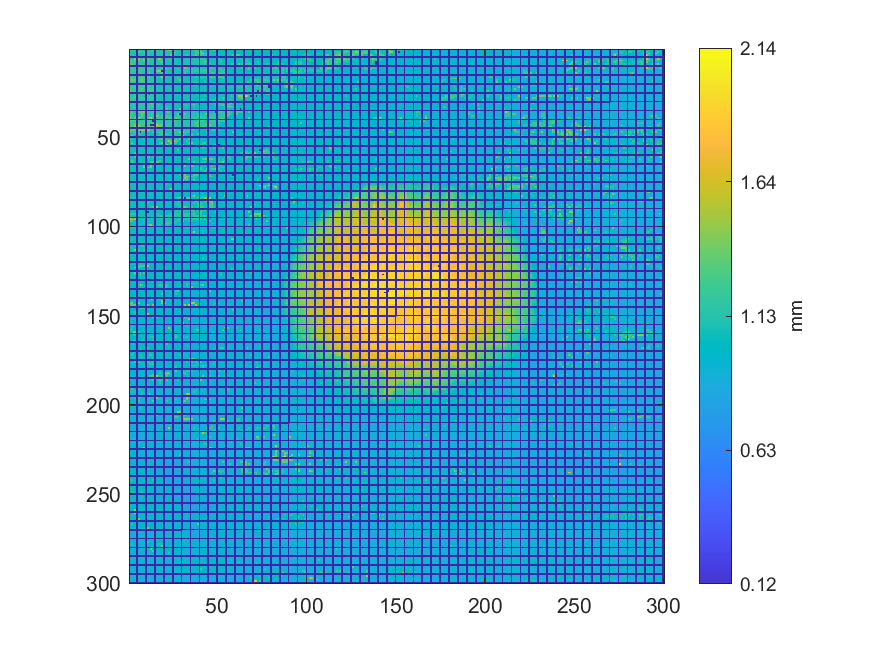

Data behind this chart, as committed beside it:
1.31534860913652, 1.12696353709108, 1.126286636942, 1.12806349983333, 0, 1.1279788873147, 1.12426533788572, 1.12308076262483, 1.12603279938609, 0, 1.12128509695157, 1.12180217345434, 1.12160474424419, 1.29572790620415, 0, 1.23081130162915, 1.1139050050484, 1.11178969208253, 1.11224095884858, 0, 1.11065212377644, 1.32877379542661, 1.32961992061296, 1.33046604579931
1.121, 1.114, 1.114, 1.117, 0, 1.29, 1.203, 1.121, 1.296, 0, 1.125, 1.123, 1.121, 1.12, 0, 1.12, 1.117, 1.116, 1.114, 0, 1.114, 1.111, 1.109, 1.104
1.115, 1.115, 1.111, 1.111, 0, 1.115, 1.114, 1.115, 1.117, 0, 1.117, 1.114, 1.113, 1.117, 0, 1.112, 1.112, 1.111, 1.112, 0, 1.111, 1.109, 1.108, 1.303
1.114, 1.113, 1.112, 1.112, 0, 1.112, 1.113, 1.117, 1.117, 0, 1.12, 1.118, 1.119, 1.118, 0, 1.116, 1.115, 1.115, 1.106, 0, 1.104, 1.104, 1.104, 1.405
0, 0, 0, 0, 0, 0, 0, 0, 0, 0, 0, 0, 0, 0, 0, 0, 0, 0, 0, 0, 0, 0, 0, 0
1.112, 1.112, 1.115, 1.414, 0, 1.427, 1.122, 1.123, 1.316, 0, 1.316, 1.15, 1.124, 1.121, 0, 1.123, 1.499, 1.524, 1.098, 0, 1.096, 1.101, 1.101, 1.103
1.304, 1.304, 1.32, 1.32, 0, 1.248, 1.167, 1.172, 1.436, 0, 1.137, 1.125, 1.126, 1.126, 0, 1.126, 1.127, 1.118, 1.202, 0, 1.095, 1.099, 1.1, 1.098
1.234, 1.159, 1.26, 1.16, 0, 1.186, 1.155, 1.143, 1.141, 0, 1.138, 1.136, 1.123, 1.126, 0, 1.129, 1.13, 1.14, 1.348, 0, 1.094, 1.095, 1.095, 1.095
1.324, 1.348, 1.174, 1.169, 0, 1.17, 1.179, 1.158, 1.148, 0, 1.139, 1.134, 1.126, 1.127, 0, 1.127, 1.127, 1.137, 1.145, 0, 1.12, 1.095, 1.095, 1.093
0, 0, 0, 0, 0, 0, 0, 0, 0, 0, 0, 0, 0, 0, 0, 0, 0, 0, 0, 0, 0, 0, 0, 0
1.171, 1.173, 1.175, 1.175, 0, 1.172, 1.157, 1.158, 1.152, 0, 1.141, 1.135, 1.122, 1.121, 0, 1.124, 1.126, 1.127, 1.146, 0, 1.309, 1.098, 1.094, 1.089
1.172, 1.173, 1.176, 1.176, 0, 1.175, 1.179, 1.158, 1.146, 0, 1.143, 1.246, 1.114, 1.113, 0, 1.121, 1.12, 1.141, 1.155, 0, 1.163, 1.098, 1.091, 1.088
1.176, 1.177, 1.179, 1.18, 0, 1.18, 1.195, 1.158, 1.146, 0, 1.143, 1.133, 1.117, 1.108, 0, 1.392, 1.393, 1.585, 0.004244, 0, 1.095, 1.096, 1.095, 1.086
1.177, 1.177, 1.181, 1.182, 0, 1.181, 1.319, 1.164, 1.152, 0, 1.147, 1.382, 1.115, 1.111, 0, 1.104, 1.097, 1.16, 1.295, 0, 1.182, 1.089, 1.081, 1.083
0, 0, 0, 0, 0, 0, 0, 0, 0, 0, 0, 0, 0, 0, 0, 0, 0, 0, 0, 0, 0, 0, 0, 0
1.176, 1.179, 1.179, 1.179, 0, 1.18, 1.18, 1.328, 1.183, 0, 1.183, 1.363, 1.104, 1.107, 0, 1.093, 1.093, 1.091, 1.582, 0, 1.092, 1.087, 1.081, 1.081
1.299, 1.296, 1.262, 1.234, 0, 1.225, 1.258, 1.26, 1.362, 0, 1.135, 1.134, 1.159, 1.108, 0, 1.095, 1.092, 1.088, 1.087, 0, 1.087, 1.084, 1.079, 1.079
1.248, 1.395, 1.293, 1.294, 0, 1.26, 1.263, 1.395, 1.205, 0, 1.129, 1.13, 1.129, 1.169, 0, 1.089, 1.088, 1.087, 1.085, 0, 1.084, 1.081, 1.079, 1.079
1.26, 1.204, 1.204, 1.205, 0, 1.205, 1.203, 1.215, 1.227, 0, 1.133, 1.245, 1.126, 1.126, 0, 1.097, 1.085, 1.086, 1.084, 0, 1.082, 1.079, 1.078, 1.081
0, 0, 0, 0, 0, 0, 0, 0, 0, 0, 0, 0, 0, 0, 0, 0, 0, 0, 0, 0, 0, 0, 0, 0
1.202, 1.204, 1.201, 1.201, 0, 1.2, 1.209, 1.198, 1.3, 0, 1.147, 1.27, 1.15, 1.176, 0, 1.196, 1.086, 1.085, 1.085, 0, 1.08, 1.079, 1.076, 1.078
1.193, 1.195, 1.199, 1.2, 0, 1.194, 1.195, 1.199, 1.21, 0, 1.224, 1.158, 1.156, 1.191, 0, 1.101, 1.087, 1.087, 1.081, 0, 1.079, 1.078, 1.076, 1.075
1.256, 1.236, 1.195, 1.193, 0, 1.191, 1.193, 1.354, 1.201, 0, 1.197, 1.211, 1.231, 1.209, 0, 1.1, 1.1, 1.089, 1.081, 0, 1.078, 1.078, 1.08, 1.075
1.317, 1.182, 1.185, 1.186, 0, 1.187, 1.189, 1.183, 1.183, 0, 1.218, 1.218, 1.243, 1.256, 0, 1.1, 1.101, 1.097, 1.08, 0, 1.079, 1.079, 1.08, 1.081
0, 0, 0, 0, 0, 0, 0, 0, 0, 0, 0, 0, 0, 0, 0, 0, 0, 0, 0, 0, 0, 0, 0, 0
1.15, 1.151, 1.155, 1.173, 0, 1.174, 1.157, 1.158, 1.16, 0, 1.161, 0.004405, 1.296, 1.11, 0, 1.1, 1.1, 1.089, 1.079, 0, 1.079, 1.079, 1.081, 1.081
1.154, 1.155, 1.157, 1.264, 0, 1.161, 1.161, 1.161, 1.163, 0, 1.162, 1.303, 1.116, 1.112, 0, 1.1, 1.1, 1.093, 1.082, 0, 1.067, 1.067, 1.068, 1.071
1.156, 1.243, 1.231, 1.271, 0, 1.188, 1.196, 1.209, 1.146, 0, 1.15, 1.225, 1.172, 1.253, 0, 1.1, 1.095, 1.087, 1.109, 0, 1.063, 1.069, 1.069, 1.07
1.254, 1.128, 1.284, 1.135, 0, 1.137, 1.14, 1.144, 1.144, 0, 1.146, 1.146, 1.172, 1.106, 0, 1.105, 1.091, 1.092, 1.059, 0, 1.065, 1.063, 1.072, 1.072
0, 0, 0, 0, 0, 0, 0, 0, 0, 0, 0, 0, 0, 0, 0, 0, 0, 0, 0, 0, 0, 0, 0, 0
1.129, 1.129, 1.129, 1.133, 0, 1.14, 1.14, 1.142, 1.145, 0, 1.147, 1.148, 1.319, 1.297, 0, 1.096, 1.098, 1.097, 1.062, 0, 1.061, 1.062, 1.073, 1.073
1.127, 1.125, 1.132, 1.133, 0, 1.134, 1.181, 1.142, 1.146, 0, 1.147, 1.147, 1.245, 1.237, 0, 1.097, 1.283, 1.096, 1.062, 0, 1.162, 1.069, 1.069, 1.068
1.115, 1.119, 1.295, 1.131, 0, 1.132, 1.131, 1.179, 1.181, 0, 1.153, 1.21, 1.208, 1.23, 0, 1.1, 1.098, 1.092, 1.094, 0, 1.069, 1.159, 1.11, 1.074
1.112, 1.111, 1.119, 1.13, 0, 1.129, 1.132, 1.131, 1.15, 0, 1.153, 1.155, 1.173, 1.104, 0, 1.104, 1.106, 1.092, 1.087, 0, 1.086, 1.286, 1.084, 1.082
0, 0, 0, 0, 0, 0, 0, 0, 0, 0, 0, 0, 0, 0, 0, 0, 0, 0, 0, 0, 0, 0, 0, 0
1.162, 1.311, 1.101, 1.103, 0, 1.351, 1.315, 1.315, 1.46, 0, 1.153, 1.153, 1.169, 1.239, 0, 1.108, 1.101, 1.098, 1.087, 0, 1.086, 1.279, 1.283, 1.089
1.315, 1.172, 1.114, 1.114, 0, 1.111, 1.112, 1.322, 1.133, 0, 1.135, 1.146, 1.146, 1.184, 0, 1.205, 1.228, 1.095, 1.096, 0, 1.096, 1.097, 1.101, 1.104
1.173, 1.169, 1.182, 1.117, 0, 1.122, 1.122, 1.364, 1.134, 0, 1.135, 1.143, 1.147, 1.147, 0, 1.412, 1.237, 1.099, 1.243, 0, 1.1, 1.258, 1.202, 1.205
1.471, 1.173, 1.174, 1.326, 0, 1.446, 1.315, 1.133, 1.134, 0, 1.224, 1.328, 1.543, 1.15, 0, 1.15, 1.149, 1.251, 1.243, 0, 1.241, 1.137, 1.262, 1.26
0, 0, 0, 0, 0, 0, 0, 0, 0, 0, 0, 0, 0, 0, 0, 0, 0, 0, 0, 0, 0, 0, 0, 0
1.258, 1.269, 1.27, 1.266, 0, 1.184, 1.185, 1.202, 1.246, 0, 1.219, 1.231, 1.163, 0.004301, 0, 1.165, 1.173, 1.143, 1.14, 0, 1.141, 1.137, 1.141, 1.14
1.198, 1.207, 1.209, 1.218, 0, 1.209, 1.278, 1.222, 1.221, 0, 1.23, 1.237, 1.236, 1.242, 0, 1.251, 1.266, 1.214, 1.143, 0, 1.14, 1.14, 1.14, 1.139
1.257, 1.202, 1.202, 1.412, 0, 1.403, 1.216, 1.217, 1.217, 0, 1.239, 1.237, 0.004488, 0.004253, 0, 1.633, 1.309, 1.362, 1.328, 0, 1.14, 1.135, 1.137, 1.137
1.212, 1.328, 1.201, 1.452, 0, 1.498, 1.351, 1.218, 1.218, 0, 1.376, 1.291, 1.342, 1.458, 0, 1.458, 1.378, 1.43, 1.158, 0, 1.124, 1.228, 1.228, 1.123
0, 0, 0, 0, 0, 0, 0, 0, 0, 0, 0, 0, 0, 0, 0, 0, 0, 0, 0, 0, 0, 0, 0, 0
1.335, 1.302, 1.35, 1.27, 0, 1.349, 1.334, 1.373, 1.476, 0, 1.438, 1.437, 1.14, 1.123, 0, 1.135, 1.128, 1.108, 1.163, 0, 1.107, 1.11, 1.11, 1.12
1.319, 1.114, 1.234, 1.202, 0, 1.137, 0.004614, 1.143, 1.12, 0, 1.117, 1.057, 1.059, 1.179, 0, 1.189, 1.14, 1.233, 1.158, 0, 1.106, 1.106, 1.108, 1.12
1.082, 1.082, 1.14, 1.157, 0, 1.148, 1.161, 1.095, 1.056, 0, 1.055, 1.056, 1.057, 1.055, 0, 1.049, 1.049, 1.237, 1.221, 0, 1.295, 1.241, 1.097, 1.097
1.088, 1.372, 1.066, 1.055, 0, 1.055, 1.053, 1.059, 1.057, 0, 1.059, 1.063, 1.06, 1.057, 0, 1.054, 1.204, 1.224, 1.114, 0, 1.11, 1.093, 1.1, 1.099
0, 0, 0, 0, 0, 0, 0, 0, 0, 0, 0, 0, 0, 0, 0, 0, 0, 0, 0, 0, 0, 0, 0, 0
1.155, 1.126, 1.06, 1.057, 0, 1.054, 1.054, 1.05, 1.179, 0, 1.062, 1.062, 1.062, 1.053, 0, 1.054, 1.223, 1.165, 1.204, 0, 1.095, 1.108, 1.072, 1.075
1.071, 1.06, 1.058, 1.058, 0, 1.053, 1.053, 1.056, 1.057, 0, 1.057, 1.062, 1.064, 1.064, 0, 1.062, 1.063, 1.094, 1.063, 0, 1.063, 1.201, 1.608, 1.238
1.069, 1.38, 1.068, 1.059, 0, 1.059, 1.061, 1.059, 1.058, 0, 1.061, 1.063, 1.064, 1.064, 0, 1.053, 1.05, 1.215, 1.327, 0, 1.231, 1.055, 1.055, 1.511
1.07, 1.07, 1.066, 1.064, 0, 1.061, 1.06, 1.059, 1.059, 0, 1.06, 1.059, 1.055, 1.055, 0, 1.055, 1.212, 1.042, 1.041, 0, 1.044, 1.49, 1.159, 1.034
0, 0, 0, 0, 0, 0, 0, 0, 0, 0, 0, 0, 0, 0, 0, 0, 0, 0, 0, 0, 0, 0, 0, 0
1.071, 1.069, 1.062, 1.062, 0, 1.06, 1.06, 1.061, 1.061, 0, 1.061, 1.051, 1.05, 1.05, 0, 1.043, 1.042, 1.041, 1.04, 0, 1.04, 1.037, 1.037, 1.035
1.064, 1.064, 1.061, 1.061, 0, 1.062, 1.063, 1.062, 1.058, 0, 1.052, 1.051, 1.052, 1.047, 0, 1.043, 1.043, 1.043, 1.042, 0, 1.04, 1.038, 1.036, 1.037
1.067, 1.066, 1.064, 1.064, 0, 1.064, 1.065, 1.058, 1.054, 0, 1.052, 1.052, 1.051, 1.045, 0, 1.045, 1.043, 1.044, 1.043, 0, 1.038, 1.036, 1.036, 1.035
1.069, 1.068, 1.067, 1.289, 0, 1.063, 1.062, 1.058, 1.055, 0, 1.055, 1.05, 1.051, 1.046, 0, 1.048, 1.159, 1.042, 1.041, 0, 1.038, 1.039, 1.034, 1.034
0, 0, 0, 0, 0, 0, 0, 0, 0, 0, 0, 0, 0, 0, 0, 0, 0, 0, 0, 0, 0, 0, 0, 0
1.072, 1.073, 1.079, 1.295, 0, 1.064, 1.061, 1.057, 1.056, 0, 1.226, 1.311, 1.054, 1.245, 0, 1.048, 1.047, 1.191, 1.048, 0, 1.029, 1.03, 1.035, 1.035
... 239 more rows
